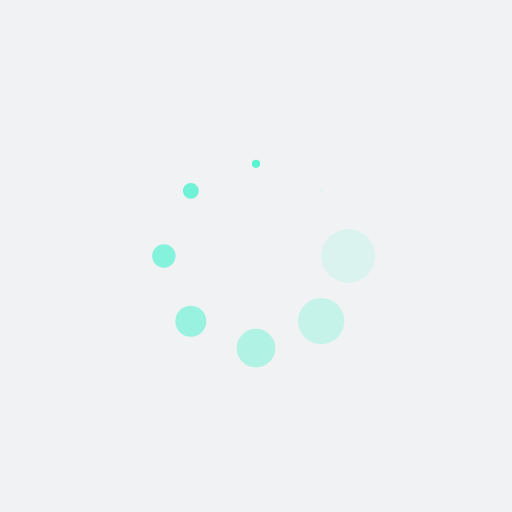
t = 0.00 s
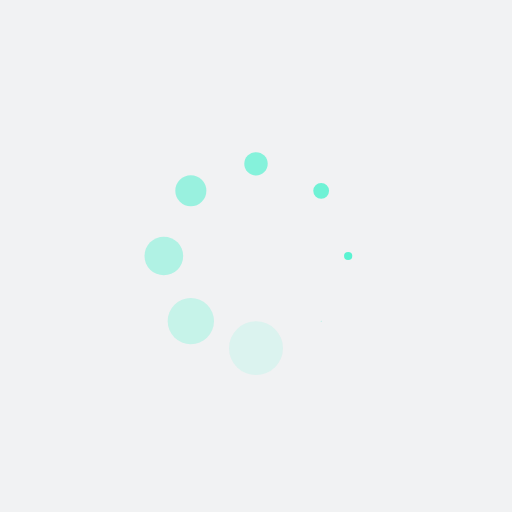
t = 0.50 s
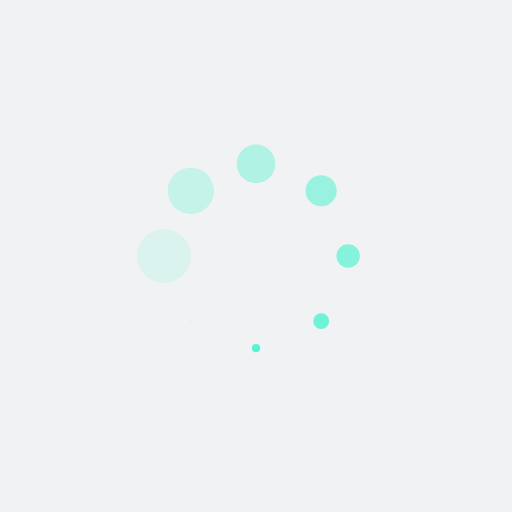
t = 1.00 s
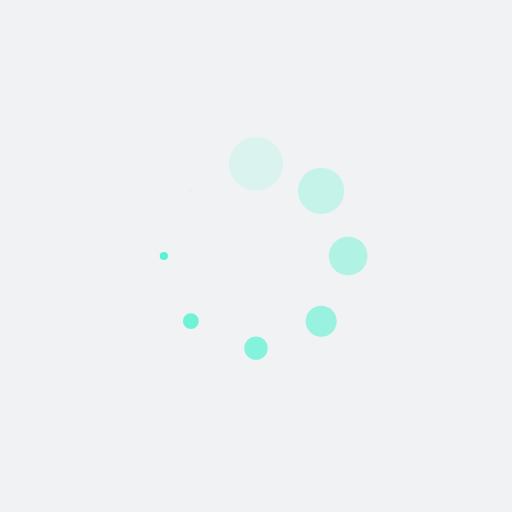
t = 1.50 s

The animated SVG that drew these frames (rendered in a browser with its animation timeline set to each time). Animation: 16 SMIL elements (animate=8,animateTransform=8); one cycle of 2.00 s, repeats indefinitely.

<?xml version="1.0" encoding="utf-8"?>
<svg xmlns="http://www.w3.org/2000/svg" xmlns:xlink="http://www.w3.org/1999/xlink" style="margin: auto; background: rgb(241, 242, 243); display: block; shape-rendering: auto;" width="200px" height="200px" viewBox="0 0 100 100" preserveAspectRatio="xMidYMid">
<g transform="translate(68,50)">
<g transform="rotate(0)">
<circle cx="0" cy="0" r="6" fill="#43f2cb" fill-opacity="1">
  <animateTransform attributeName="transform" type="scale" begin="-1.75s" values="0.01 0.01;1 1" keyTimes="0;1" dur="2s" repeatCount="indefinite"></animateTransform>
  <animate attributeName="fill-opacity" keyTimes="0;1" dur="2s" repeatCount="indefinite" values="1;0" begin="-1.75s"></animate>
</circle>
</g>
</g><g transform="translate(62.72792206135786,62.72792206135786)">
<g transform="rotate(45)">
<circle cx="0" cy="0" r="6" fill="#43f2cb" fill-opacity="0.875">
  <animateTransform attributeName="transform" type="scale" begin="-1.5s" values="0.01 0.01;1 1" keyTimes="0;1" dur="2s" repeatCount="indefinite"></animateTransform>
  <animate attributeName="fill-opacity" keyTimes="0;1" dur="2s" repeatCount="indefinite" values="1;0" begin="-1.5s"></animate>
</circle>
</g>
</g><g transform="translate(50,68)">
<g transform="rotate(90)">
<circle cx="0" cy="0" r="6" fill="#43f2cb" fill-opacity="0.75">
  <animateTransform attributeName="transform" type="scale" begin="-1.25s" values="0.01 0.01;1 1" keyTimes="0;1" dur="2s" repeatCount="indefinite"></animateTransform>
  <animate attributeName="fill-opacity" keyTimes="0;1" dur="2s" repeatCount="indefinite" values="1;0" begin="-1.25s"></animate>
</circle>
</g>
</g><g transform="translate(37.27207793864214,62.72792206135786)">
<g transform="rotate(135)">
<circle cx="0" cy="0" r="6" fill="#43f2cb" fill-opacity="0.625">
  <animateTransform attributeName="transform" type="scale" begin="-1s" values="0.01 0.01;1 1" keyTimes="0;1" dur="2s" repeatCount="indefinite"></animateTransform>
  <animate attributeName="fill-opacity" keyTimes="0;1" dur="2s" repeatCount="indefinite" values="1;0" begin="-1s"></animate>
</circle>
</g>
</g><g transform="translate(32,50)">
<g transform="rotate(180)">
<circle cx="0" cy="0" r="6" fill="#43f2cb" fill-opacity="0.5">
  <animateTransform attributeName="transform" type="scale" begin="-0.75s" values="0.01 0.01;1 1" keyTimes="0;1" dur="2s" repeatCount="indefinite"></animateTransform>
  <animate attributeName="fill-opacity" keyTimes="0;1" dur="2s" repeatCount="indefinite" values="1;0" begin="-0.75s"></animate>
</circle>
</g>
</g><g transform="translate(37.27207793864214,37.27207793864214)">
<g transform="rotate(225)">
<circle cx="0" cy="0" r="6" fill="#43f2cb" fill-opacity="0.375">
  <animateTransform attributeName="transform" type="scale" begin="-0.5s" values="0.01 0.01;1 1" keyTimes="0;1" dur="2s" repeatCount="indefinite"></animateTransform>
  <animate attributeName="fill-opacity" keyTimes="0;1" dur="2s" repeatCount="indefinite" values="1;0" begin="-0.5s"></animate>
</circle>
</g>
</g><g transform="translate(50,32)">
<g transform="rotate(270)">
<circle cx="0" cy="0" r="6" fill="#43f2cb" fill-opacity="0.25">
  <animateTransform attributeName="transform" type="scale" begin="-0.25s" values="0.01 0.01;1 1" keyTimes="0;1" dur="2s" repeatCount="indefinite"></animateTransform>
  <animate attributeName="fill-opacity" keyTimes="0;1" dur="2s" repeatCount="indefinite" values="1;0" begin="-0.25s"></animate>
</circle>
</g>
</g><g transform="translate(62.72792206135785,37.27207793864214)">
<g transform="rotate(315)">
<circle cx="0" cy="0" r="6" fill="#43f2cb" fill-opacity="0.125">
  <animateTransform attributeName="transform" type="scale" begin="0s" values="0.01 0.01;1 1" keyTimes="0;1" dur="2s" repeatCount="indefinite"></animateTransform>
  <animate attributeName="fill-opacity" keyTimes="0;1" dur="2s" repeatCount="indefinite" values="1;0" begin="0s"></animate>
</circle>
</g>
</g>
<!-- [ldio] generated by https://loading.io/ --></svg>
